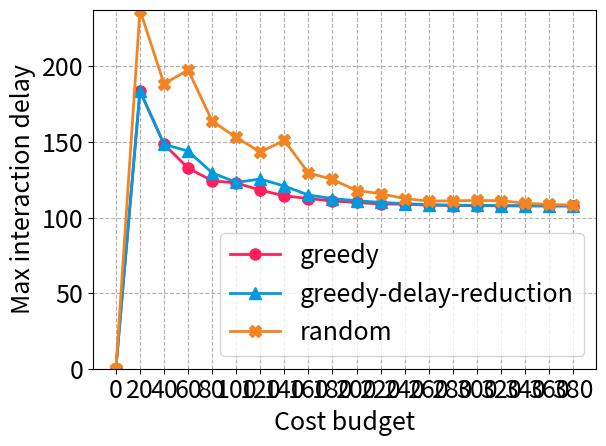

The matplotlib source for this figure:
import numpy as np
import matplotlib.pyplot as plt

fontsize = 18
linewidth = 2
markersize = 8
plt.rcParams.update({'font.size':fontsize, 'lines.linewidth':linewidth, 'lines.markersize':markersize, 'pdf.fonttype':42, 'ps.fonttype':42})
fontsize_legend = 18
color_list = ['#FF1F5B', '#009ADE',  '#F28522', '#58B272', '#AF58BA', '#A6761D','#1f77b4','#ff7f0e'] 
marker_list = ['o', '^', 'X', 'd', 's', 'v', 'P',  '*','>','<','x']
label_list = ['greedy','greedy-delay-reduction','random']

def plot(x, y):
    fig, ax = plt.subplots()
    max_y = 0
    for i in range(len(y)):
        plt.plot(x, y[i], label=label_list[i], marker=marker_list[i], color=color_list[i])    
        if max(y[i]) > max_y:
            max_y = max(y[i])
    
    plt.legend(fontsize=fontsize_legend)    
    plt.xlabel('Cost budget')
    plt.ylabel('Max interaction delay')
    plt.grid(linestyle='--')
    plt.tight_layout()
    plt.ylim([0, max_y])
    plt.xticks(ticks=x)
    filename = 'budget-max interaction delay0.pdf'
    plt.savefig(filename, transparent=True, bbox_inches='tight', pad_inches=0.04)            
    plt.show()


#result = {'min_max_greedy': [0, 175.1, 151.35, 143.02, 134.11, 128.1, 123.77, 123.3, 121.32, 119.6, 114.52, 112.24, 111.09, 109.28, 108.73, 108.02, 107.62, 107.09, 106.71, 106.48], 'min_max_delay_only': [0, 175.1, 158.44, 143.02, 135.3, 151.03, 137.85, 130.97, 122.84, 117.36, 118.38, 115.08, 112.07, 111.21, 114.16, 111.41, 110.55, 108.98, 108.6, 107.46], 'min_max_random': [0, 267.77, 250.48, 154.33, 132.51, 128.6, 125.19, 123.92, 122.73, 122.0, 120.82, 120.2, 118.78, 112.77, 110.94, 108.96, 108.72, 108.1, 107.25, 106.9]}
#result ={'min_max_greedy': [0, 258.14, 221.0, 183.6, 168.31, 162.1, 161.59, 152.52, 130.36, 122.58, 118.46, 116.82, 114.9, 115.33, 112.97, 111.62, 110.64, 109.58, 108.68, 108.3], 'min_max_delay_only': [0, 260.05, 234.76, 182.96, 208.21, 169.14, 193.52, 142.74, 126.88, 121.32, 128.63, 121.2, 126.1, 115.91, 114.36, 116.25, 114.45, 114.07, 110.56, 109.65], 'min_max_random': [0, 317.27, 245.44, 193.59, 230.41, 201.84, 173.17, 168.16, 141.68, 165.09, 147.66, 126.2, 136.44, 135.92, 133.8, 130.45, 129.6, 130.01, 116.52, 128.55]}
#result ={'min_max_greedy': [0, 171.21, 146.94, 127.89, 117.05, 108.73, 106.4, 103.26, 101.86, 100.71, 100.16, 99.77, 99.52, 99.34, 99.25, 99.18, 99.15, 99.12, 99.11, 99.1], 'min_max_delay_only': [0, 192.32, 148.77, 128.33, 116.31, 110.27, 105.69, 104.23, 102.69, 100.92, 100.39, 99.79, 99.58, 99.47, 99.26, 99.21, 99.15, 99.13, 99.11, 99.1], 'min_max_random': [0, 389.01, 178.26, 135.95, 119.09, 111.21, 106.91, 105.04, 102.51, 101.46, 100.78, 100.03, 100.04, 100.03, 99.44, 99.45, 99.38, 99.27, 99.14, 99.13]}
#result ={'min_max_greedy': [0, 181.38, 132.7, 124.35, 118.2, 116.88, 114.62, 110.82, 108.39, 111.3, 99.6, 98.34, 97.74, 97.36, 95.87, 95.5, 95.3, 94.91, 94.67, 94.57], 'min_max_delay_only': [0, 161.9, 157.22, 127.19, 151.16, 119.72, 115.85, 119.74, 106.89, 103.07, 99.71, 104.14, 100.33, 97.76, 96.39, 98.94, 96.41, 95.35, 94.82, 95.14], 'min_max_random': [0, 192.71, 151.09, 184.83, 141.27, 141.02, 129.63, 127.95, 109.99, 120.05, 101.53, 99.89, 99.7, 98.62, 98.22, 96.47, 96.24, 95.9, 95.42, 95.22]}
result ={'min_max_greedy': [0, 183.79, 148.49, 132.72, 124.35, 122.88, 118.13, 114.4, 112.56, 110.96, 110.0, 109.02, 108.84, 108.2, 107.97, 107.85, 107.76, 107.71, 107.69, 107.67], 'min_max_delay_only': [0, 183.79, 148.49, 143.94, 129.59, 123.28, 125.48, 120.85, 114.88, 112.55, 111.13, 110.03, 109.21, 108.57, 108.23, 108.06, 107.88, 107.79, 107.73, 107.69], 'min_max_random': [0, 237.3, 188.45, 197.59, 163.86, 152.98, 143.38, 151.04, 129.51, 125.2, 117.84, 115.77, 112.55, 110.86, 111.07, 111.32, 111.16, 109.46, 108.67, 108.23]}
x = np.arange(0,400,20)
y = []
y.append(result['min_max_greedy'])
y.append(result['min_max_delay_only'])
y.append(result['min_max_random'])

print(x)
print(y)

plot(x,y)